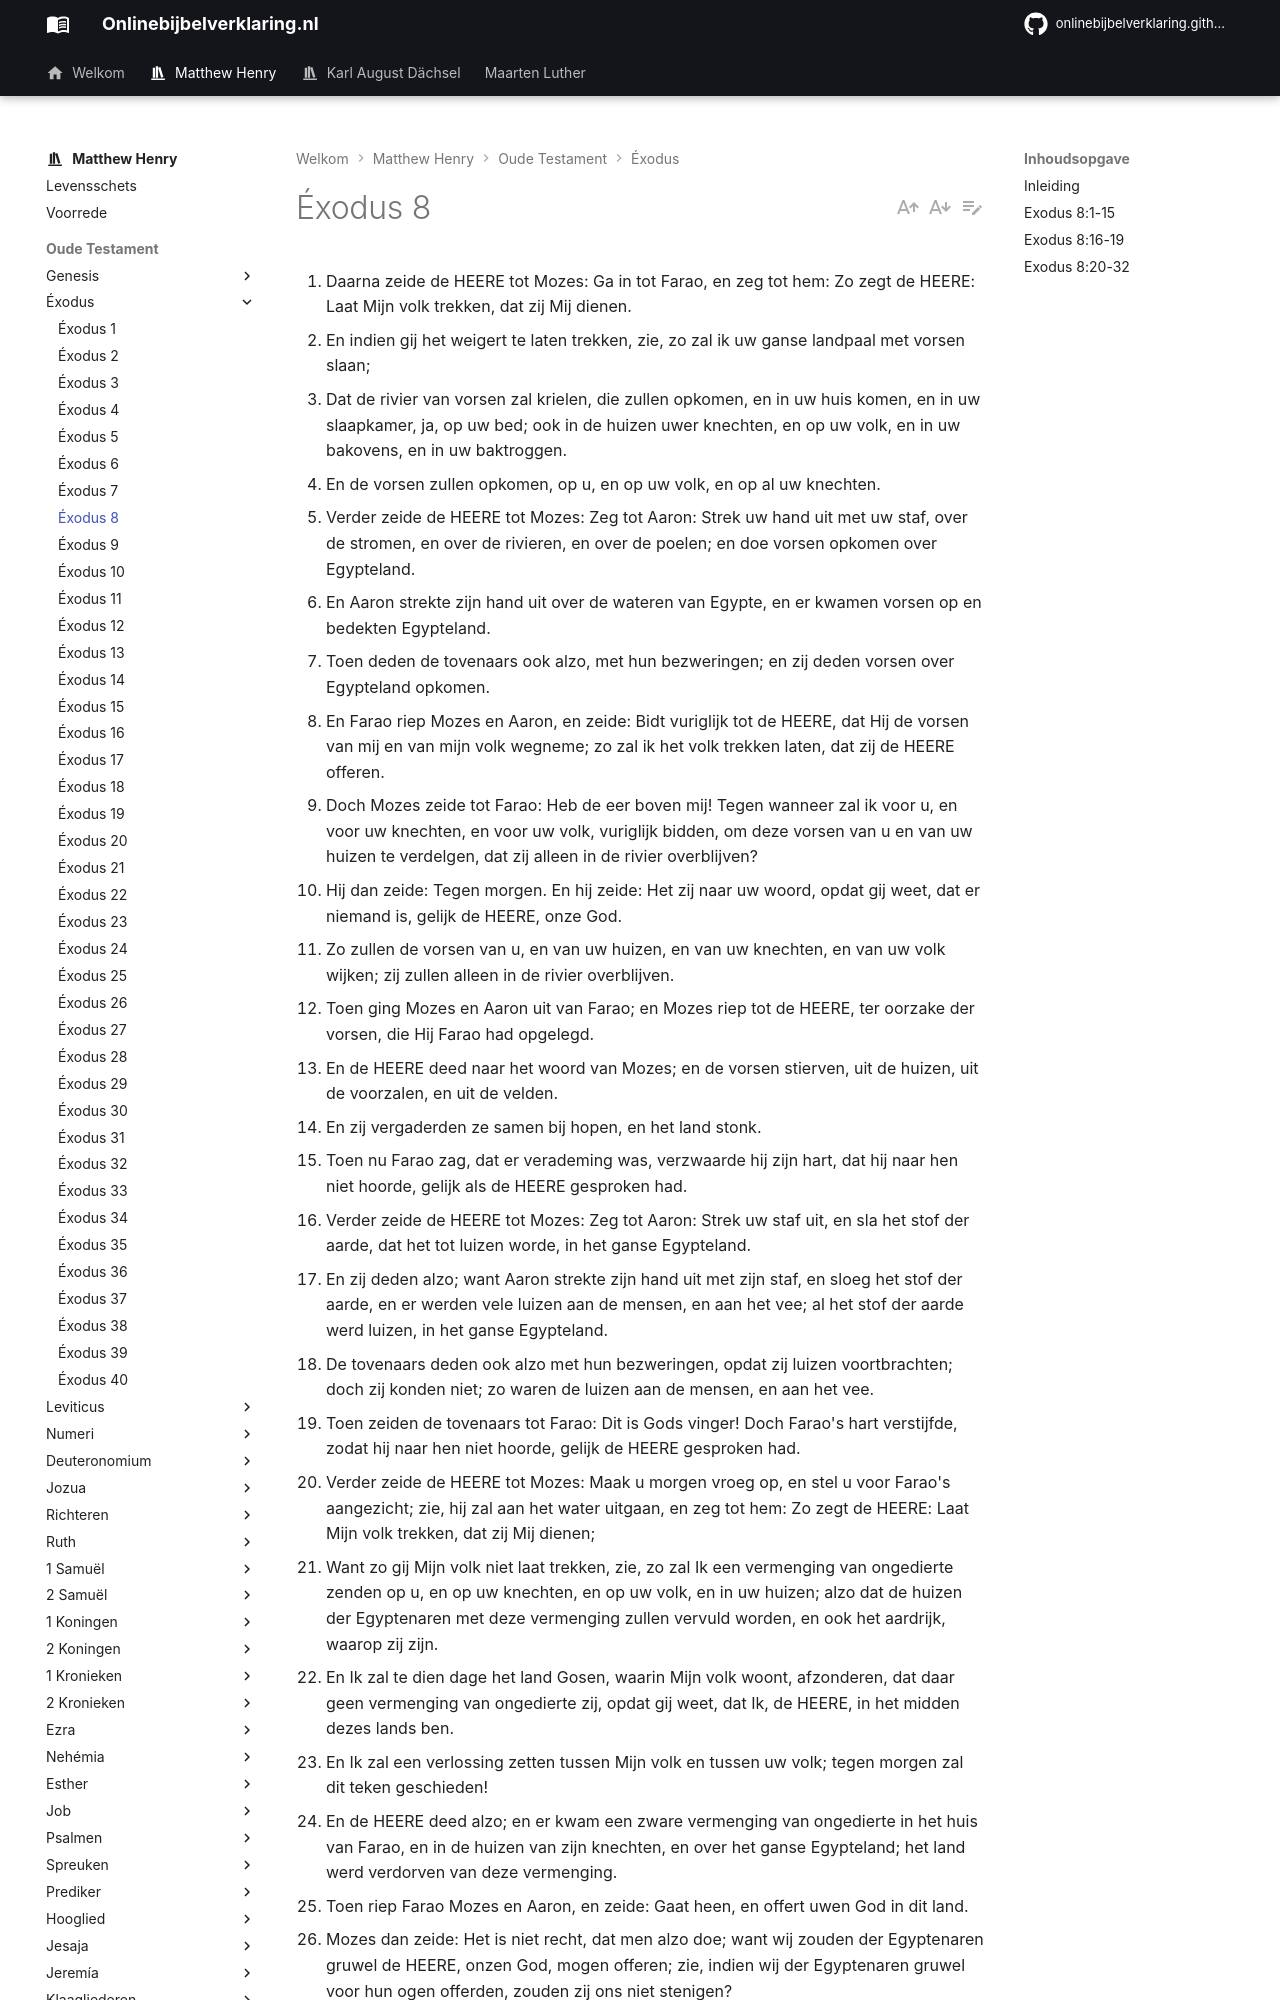

repository: onlinebijbelverklaring/onlinebijbelverklaring.github.io · page: matthewhenry/Exodus/Exodus8/index.html · generator: mkdocs

1. Daarna zeide de HEERE tot Mozes: Ga in tot Farao, en zeg tot hem: Zo zegt de HEERE: Laat Mijn volk trekken, dat zij Mij dienen. 
2. En indien gij het weigert te laten trekken, zie, zo zal ik uw ganse landpaal met vorsen slaan; 
3. Dat de rivier van vorsen zal krielen, die zullen opkomen, en in uw huis komen, en in uw slaapkamer, ja, op uw bed; ook in de huizen uwer knechten, en op uw volk, en in uw bakovens, en in uw baktroggen. 
4. En de vorsen zullen opkomen, op u, en op uw volk, en op al uw knechten. 
5. Verder zeide de HEERE tot Mozes: Zeg tot Aaron: Strek uw hand uit met uw staf, over de stromen, en over de rivieren, en over de poelen; en doe vorsen opkomen over Egypteland. 
6. En Aaron strekte zijn hand uit over de wateren van Egypte, en er kwamen vorsen op en bedekten Egypteland. 
7. Toen deden de tovenaars ook alzo, met hun bezweringen; en zij deden vorsen over Egypteland opkomen. 
8. En Farao riep Mozes en Aaron, en zeide: Bidt vuriglijk tot de HEERE, dat Hij de vorsen van mij en van mijn volk wegneme; zo zal ik het volk trekken laten, dat zij de HEERE offeren. 
9. Doch Mozes zeide tot Farao: Heb de eer boven mij! Tegen wanneer zal ik voor u, en voor uw knechten, en voor uw volk, vuriglijk bidden, om deze vorsen van u en van uw huizen te verdelgen, dat zij alleen in de rivier overblijven? 
10. Hij dan zeide: Tegen morgen. En hij zeide: Het zij naar uw woord, opdat gij weet, dat er niemand is, gelijk de HEERE, onze God. 
11. Zo zullen de vorsen van u, en van uw huizen, en van uw knechten, en van uw volk wijken; zij zullen alleen in de rivier overblijven. 
12. Toen ging Mozes en Aaron uit van Farao; en Mozes riep tot de HEERE, ter oorzake der vorsen, die Hij Farao had opgelegd. 
13. En de HEERE deed naar het woord van Mozes; en de vorsen stierven, uit de huizen, uit de voorzalen, en uit de velden. 
14. En zij vergaderden ze samen bij hopen, en het land stonk. 
15. Toen nu Farao zag, dat er verademing was, verzwaarde hij zijn hart, dat hij naar hen niet hoorde, gelijk als de HEERE gesproken had. 
16. Verder zeide de HEERE tot Mozes: Zeg tot Aaron: Strek uw staf uit, en sla het stof der aarde, dat het tot luizen worde, in het ganse Egypteland. 
17. En zij deden alzo; want Aaron strekte zijn hand uit met zijn staf, en sloeg het stof der aarde, en er werden vele luizen aan de mensen, en aan het vee; al het stof der aarde werd luizen, in het ganse Egypteland. 
18. De tovenaars deden ook alzo met hun bezweringen, opdat zij luizen voortbrachten; doch zij konden niet; zo waren de luizen aan de mensen, en aan het vee. 
19. Toen zeiden de tovenaars tot Farao: Dit is Gods vinger! Doch Farao's hart verstijfde, zodat hij naar hen niet hoorde, gelijk de HEERE gesproken had. 
20. Verder zeide de HEERE tot Mozes: Maak u morgen vroeg op, en stel u voor Farao's aangezicht; zie, hij zal aan het water uitgaan, en zeg tot hem: Zo zegt de HEERE: Laat Mijn volk trekken, dat zij Mij dienen; 
21. Want zo gij Mijn volk niet laat trekken, zie, zo zal Ik een vermenging van ongedierte zenden op u, en op uw knechten, en op uw volk, en in uw huizen; alzo dat de huizen der Egyptenaren met deze vermenging zullen vervuld worden, en ook het aardrijk, waarop zij zijn. 
22. En Ik zal te dien dage het land Gosen, waarin Mijn volk woont, afzonderen, dat daar geen vermenging van ongedierte zij, opdat gij weet, dat Ik, de HEERE, in het midden dezes lands ben. 
23. En Ik zal een verlossing zetten tussen Mijn volk en tussen uw volk; tegen morgen zal dit teken geschieden! 
24. En de HEERE deed alzo; en er kwam een zware vermenging van ongedierte in het huis van Farao, en in de huizen van zijn knechten, en over het ganse Egypteland; het land werd verdorven van deze vermenging. 
25. Toen riep Farao Mozes en Aaron, en zeide: Gaat heen, en offert uwen God in dit land. 
26. Mozes dan zeide: Het is niet recht, dat men alzo doe; want wij zouden der Egyptenaren gruwel de HEERE, onzen God, mogen offeren; zie, indien wij der Egyptenaren gruwel voor hun ogen offerden, zouden zij ons niet stenigen? 
27. Laat ons de weg van drie dagen in de woestijn gaan, dat wij de HEERE onzen God offeren, gelijk Hij tot ons zeggen zal. 
28. Toen zeide Farao: Ik zal u trekken laten, dat gijlieden de HEERE, uwen God, offert in de woestijn; alleen, dat gijlieden in het gaan geenszins te verre trekt! Bidt vuriglijk voor mij. 
29. Mozes nu zeide: Zie, ik ga van u, en zal tot de HEERE vuriglijk bidden, dat deze vermenging van ongedierte van Farao, van zijn knechten, en van zijn volk morgen wegwijke! Alleen, dat Farao niet meer bedriegelijk handele, dit volk niet latende gaan, om de HEERE te offeren. 
30. Toen ging Mozes uit van Farao, en bad vuriglijk tot de HEERE. 
31. En de HEERE deed naar het woord van Mozes, en de vermenging van ongedierte week van Farao, van zijn knechten, en van zijn volk; er bleef niet een over. 
32. Doch Farao verzwaarde zijn hart ook op ditmaal, en hij liet het volk niet trekken.
